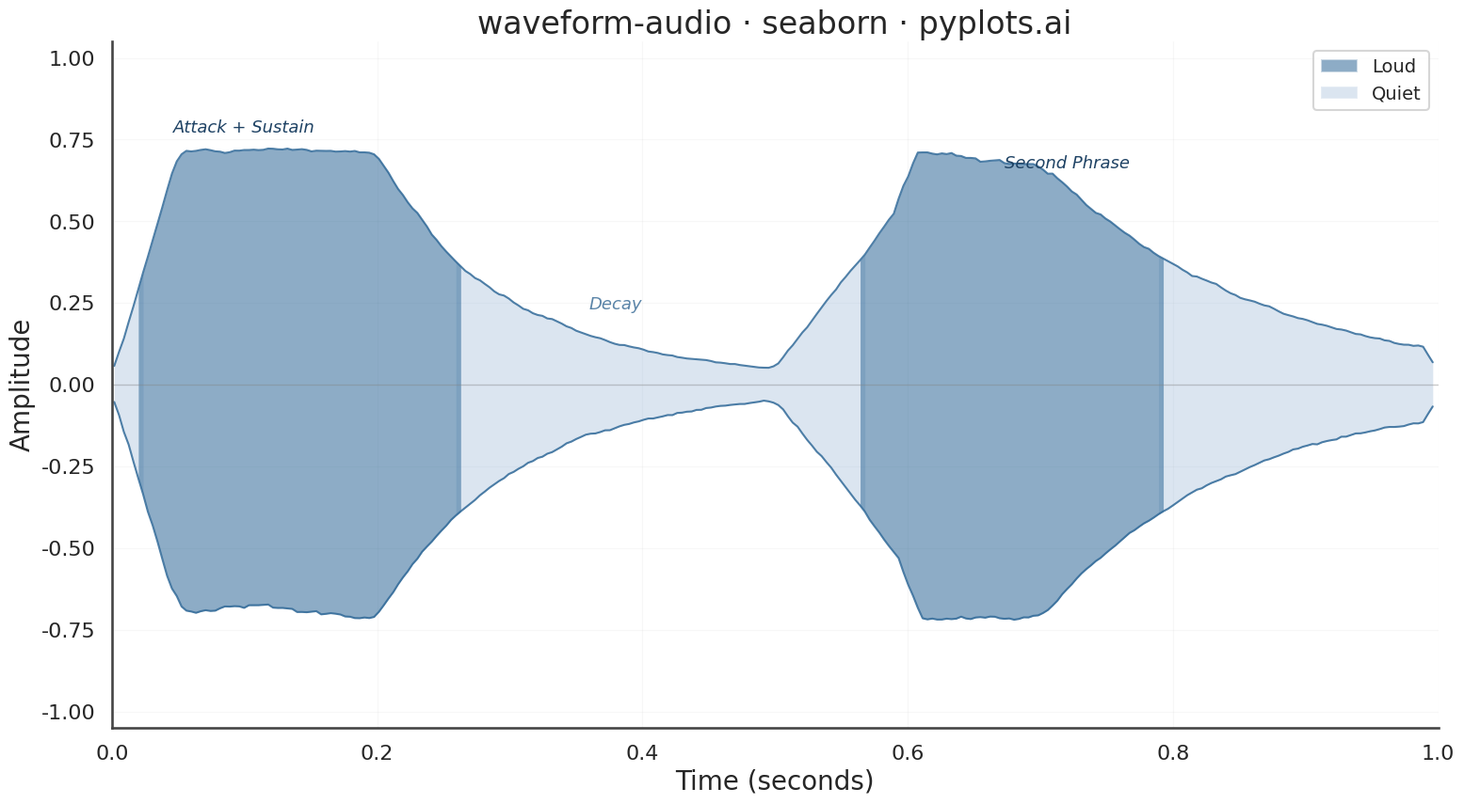

Reproduce this figure in Python.
"""pyplots.ai
waveform-audio: Audio Waveform Plot
Library: seaborn 0.13.2 | Python 3.14.3
Quality: 83/100 | Created: 2026-03-07
"""

import matplotlib.pyplot as plt
import numpy as np
import pandas as pd
import seaborn as sns
from matplotlib.patches import Patch


# Data
np.random.seed(42)
sample_rate = 22050
duration = 1.0
num_samples = int(sample_rate * duration)
time = np.linspace(0, duration, num_samples)

base_freq = 220
segments = [
    np.linspace(0, 1, int(num_samples * 0.05)),
    np.ones(int(num_samples * 0.15)),
    np.exp(-3 * np.linspace(0, 1, int(num_samples * 0.3))),
    np.linspace(0.05, 0.8, int(num_samples * 0.1)),
    np.ones(int(num_samples * 0.1)),
    np.exp(-2 * np.linspace(0, 1, int(num_samples * 0.3))),
]
amplitude_envelope = np.concatenate(segments)
if len(amplitude_envelope) < num_samples:
    amplitude_envelope = np.pad(
        amplitude_envelope, (0, num_samples - len(amplitude_envelope)), constant_values=amplitude_envelope[-1]
    )
amplitude_envelope = amplitude_envelope[:num_samples]

signal = (
    0.6 * np.sin(2 * np.pi * base_freq * time)
    + 0.25 * np.sin(2 * np.pi * base_freq * 2 * time)
    + 0.1 * np.sin(2 * np.pi * base_freq * 3 * time)
    + 0.05 * np.sin(2 * np.pi * base_freq * 5 * time)
)
signal *= amplitude_envelope
signal += np.random.normal(0, 0.01, num_samples)
signal = np.clip(signal, -1.0, 1.0)

# Downsample for smooth envelope rendering
chunk_size = 80
num_chunks = num_samples // chunk_size
time_chunks = time[: num_chunks * chunk_size].reshape(num_chunks, chunk_size)
signal_chunks = signal[: num_chunks * chunk_size].reshape(num_chunks, chunk_size)

env_time = time_chunks.mean(axis=1)
env_max = signal_chunks.max(axis=1)
env_min = signal_chunks.min(axis=1)

# Smooth the envelope to remove oscillation jaggedness
kernel = np.ones(5) / 5
env_max = np.convolve(env_max, kernel, mode="same")
env_min = np.convolve(env_min, kernel, mode="same")

# Classify segments for storytelling: loud vs quiet regions
smooth_kernel = np.ones(15) / 15
rms = np.sqrt(np.convolve((env_max - env_min) ** 2, smooth_kernel, mode="same"))
rms_threshold = np.median(rms) * 1.1
segment_label = np.where(rms > rms_threshold, "Loud", "Quiet")

# Build a long-form DataFrame for seaborn envelope edges
df_env = pd.DataFrame(
    {
        "Time (seconds)": np.concatenate([env_time, env_time]),
        "Amplitude": np.concatenate([env_max, env_min]),
        "edge": ["upper"] * len(env_time) + ["lower"] * len(env_time),
    }
)

# Color palette for dynamics emphasis
dynamics_palette = {"Loud": "#306998", "Quiet": "#89ABD0"}

# Plot
sns.set_theme(
    style="whitegrid",
    context="talk",
    font_scale=1.2,
    rc={
        "grid.alpha": 0.15,
        "grid.linewidth": 0.8,
        "axes.spines.top": False,
        "axes.spines.right": False,
        "axes.edgecolor": "#444444",
    },
)

fig, ax = plt.subplots(figsize=(16, 9))

# Fill quiet regions first (background layer), then loud on top
for label, color, alpha in [("Quiet", "#89ABD0", 0.3), ("Loud", "#306998", 0.55)]:
    mask = segment_label == label
    sections = np.ma.clump_unmasked(np.ma.masked_where(~mask, mask))
    for sl in sections:
        start = max(0, sl.start - 1)
        stop = min(len(env_time), sl.stop + 1)
        expanded = slice(start, stop)
        ax.fill_between(env_time[expanded], env_max[expanded], env_min[expanded], color=color, alpha=alpha, linewidth=0)

# Draw continuous envelope edges with seaborn lineplot
sns.lineplot(
    data=df_env,
    x="Time (seconds)",
    y="Amplitude",
    hue="edge",
    palette={"upper": "#306998", "lower": "#306998"},
    linewidth=1.5,
    alpha=0.85,
    legend=False,
    ax=ax,
)

# Zero-line
ax.axhline(y=0, color="#888888", linewidth=1.0, alpha=0.4, zorder=1)

# Storytelling annotations for dynamic sections
ax.annotate(
    "Attack + Sustain", xy=(0.10, 0.76), fontsize=13, color="#1E4264", fontstyle="italic", ha="center", va="bottom"
)
ax.annotate("Decay", xy=(0.38, 0.22), fontsize=13, color="#5A84A8", fontstyle="italic", ha="center", va="bottom")
ax.annotate(
    "Second Phrase", xy=(0.72, 0.65), fontsize=13, color="#1E4264", fontstyle="italic", ha="center", va="bottom"
)

# Legend for dynamics
legend_elements = [
    Patch(facecolor="#306998", alpha=0.55, label="Loud"),
    Patch(facecolor="#89ABD0", alpha=0.3, label="Quiet"),
]
ax.legend(handles=legend_elements, loc="upper right", fontsize=14, framealpha=0.8)

# Style
ax.set_xlabel("Time (seconds)", fontsize=20)
ax.set_ylabel("Amplitude", fontsize=20)
ax.set_title("waveform-audio · seaborn · pyplots.ai", fontsize=24, fontweight="medium")
ax.tick_params(axis="both", labelsize=16)
ax.set_ylim(-1.05, 1.05)
ax.set_xlim(0, duration)
sns.despine(ax=ax)

# Save
plt.tight_layout()
plt.savefig("plot.png", dpi=300, bbox_inches="tight")
